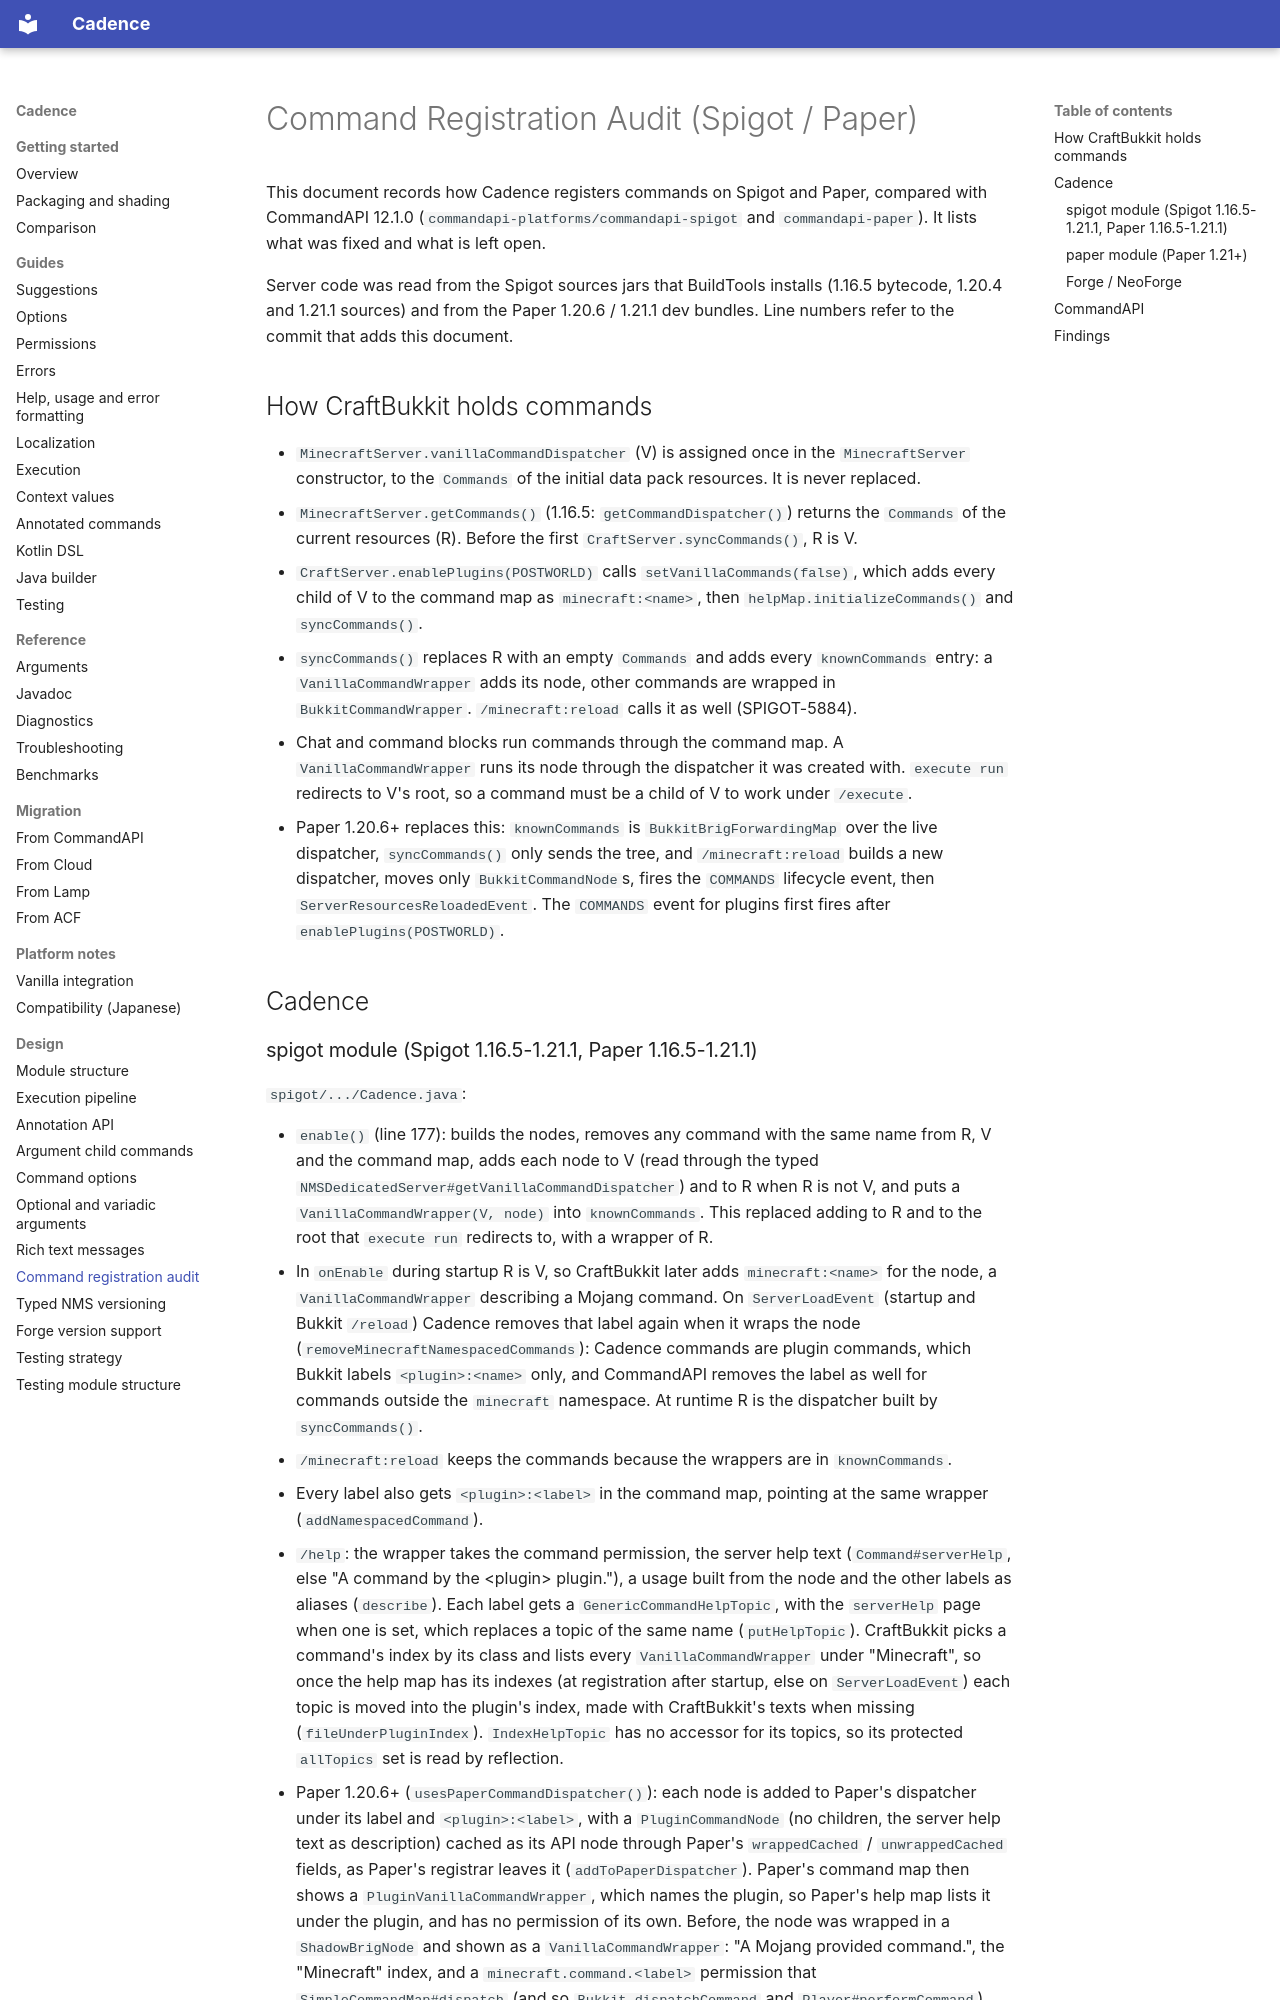

repository: Maru32768/CommandLib · page: design/command-registration-audit/index.html · generator: mkdocs

# Command Registration Audit (Spigot / Paper)

This document records how Cadence registers commands on Spigot and Paper,
compared with CommandAPI 12.1.0 (`commandapi-platforms/commandapi-spigot` and
`commandapi-paper`). It lists what was fixed and what is left open.

Server code was read from the Spigot sources jars that BuildTools installs
(1.16.5 bytecode, 1.20.4 and 1.21.1 sources) and from the Paper 1.20.6 / 1.21.1
dev bundles. Line numbers refer to the commit that adds this document.

## How CraftBukkit holds commands

- `MinecraftServer.vanillaCommandDispatcher` (V) is assigned once in the
  `MinecraftServer` constructor, to the `Commands` of the initial data pack
  resources. It is never replaced.
- `MinecraftServer.getCommands()` (1.16.5: `getCommandDispatcher()`) returns the
  `Commands` of the current resources (R). Before the first
  `CraftServer.syncCommands()`, R is V.
- `CraftServer.enablePlugins(POSTWORLD)` calls `setVanillaCommands(false)`, which
  adds every child of V to the command map as `minecraft:<name>`, then
  `helpMap.initializeCommands()` and `syncCommands()`.
- `syncCommands()` replaces R with an empty `Commands` and adds every
  `knownCommands` entry: a `VanillaCommandWrapper` adds its node, other commands
  are wrapped in `BukkitCommandWrapper`. `/minecraft:reload` calls it as well
  (SPIGOT-5884).
- Chat and command blocks run commands through the command map. A
  `VanillaCommandWrapper` runs its node through the dispatcher it was created
  with. `execute run` redirects to V's root, so a command must be a child of V
  to work under `/execute`.
- Paper 1.20.6+ replaces this: `knownCommands` is `BukkitBrigForwardingMap`
  over the live dispatcher, `syncCommands()` only sends the tree, and
  `/minecraft:reload` builds a new dispatcher, moves only `BukkitCommandNode`s,
  fires the `COMMANDS` lifecycle event, then `ServerResourcesReloadedEvent`.
  The `COMMANDS` event for plugins first fires after `enablePlugins(POSTWORLD)`.

## Cadence
